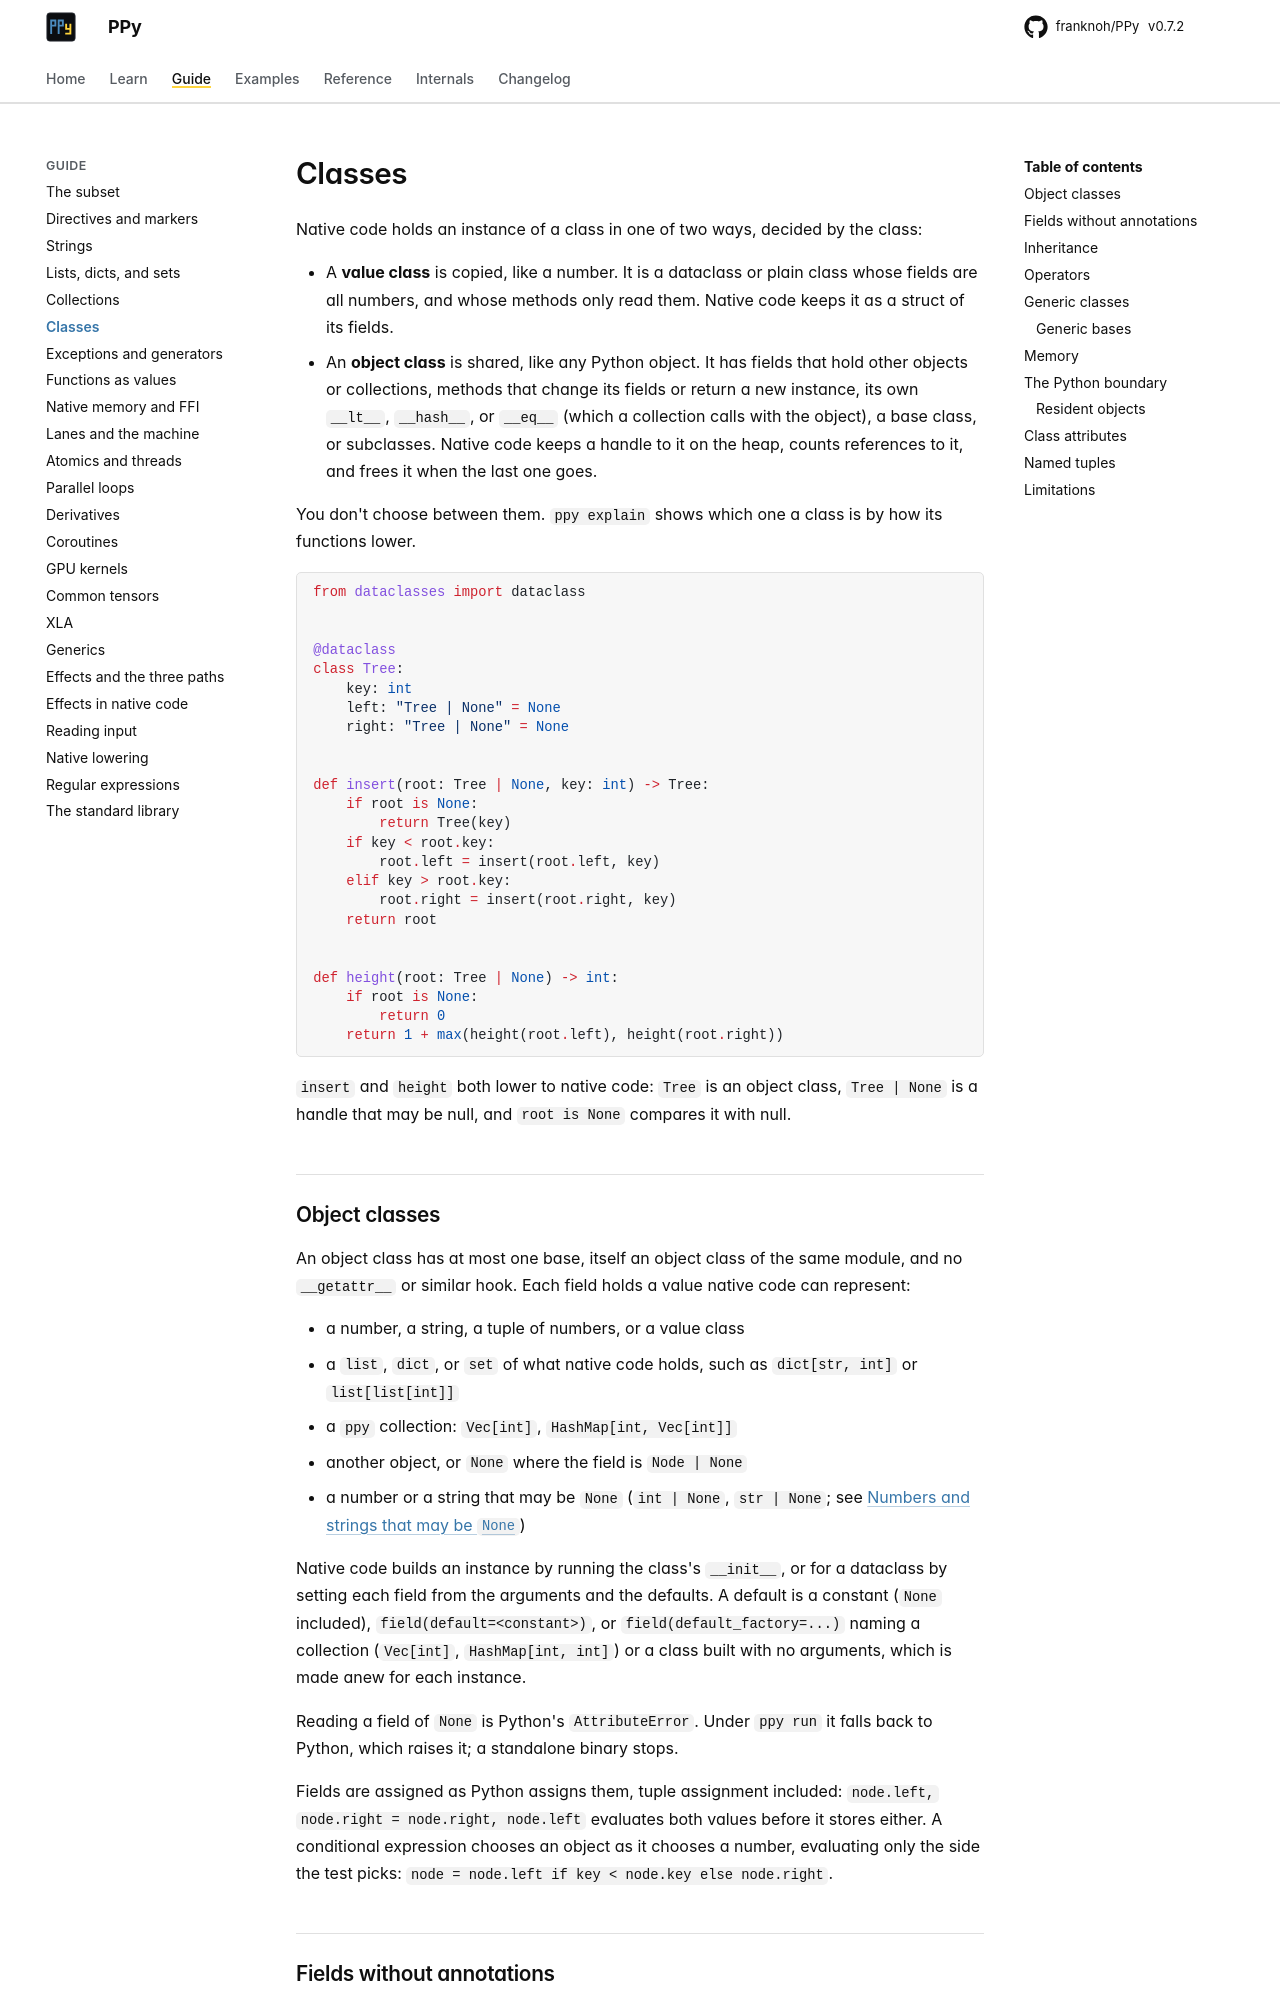

repository: franknoh/PPy · page: 0.7/guide/classes/index.html · generator: mkdocs

# Classes

Native code holds an instance of a class in one of two ways, decided by the
class:

- A **value class** is copied, like a number. It is a dataclass or plain class
  whose fields are all numbers, and whose methods only read them. Native code
  keeps it as a struct of its fields.
- An **object class** is shared, like any Python object. It has fields that
  hold other objects or collections, methods that change its fields or
  return a new instance, its own `__lt__`, `__hash__`, or `__eq__` (which
  a collection calls with the object), a base class, or subclasses. Native
  code keeps a handle to it on the heap, counts references to it, and frees
  it when the last one goes.

You don't choose between them. `ppy explain` shows which one a class is by
how its functions lower.

```python
from dataclasses import dataclass


@dataclass
class Tree:
    key: int
    left: "Tree | None" = None
    right: "Tree | None" = None


def insert(root: Tree | None, key: int) -> Tree:
    if root is None:
        return Tree(key)
    if key < root.key:
        root.left = insert(root.left, key)
    elif key > root.key:
        root.right = insert(root.right, key)
    return root


def height(root: Tree | None) -> int:
    if root is None:
        return 0
    return 1 + max(height(root.left), height(root.right))
```

`insert` and `height` both lower to native code: `Tree` is an object class,
`Tree | None` is a handle that may be null, and `root is None` compares it
with null.

## Object classes

An object class has at most one base, itself an object class of the same
module, and no `__getattr__` or similar hook. Each field holds a value
native code can represent:

- a number, a string, a tuple of numbers, or a value class
- a `list`, `dict`, or `set` of what native code holds, such as
  `dict[str, int]` or `list[list[int]]`
- a `ppy` collection: `Vec[int]`, `HashMap[int, Vec[int]]`
- another object, or `None` where the field is `Node | None`
- a number or a string that may be `None` (`int | None`, `str | None`;
  see [Numbers and strings that may be `None`](native-lowering.md#numbers-and-strings-that-may-be-none))

Native code builds an instance by running the class's `__init__`, or for a
dataclass by setting each field from the arguments and the defaults. A
default is a constant (`None` included), `field(default=<constant>)`, or
`field(default_factory=...)` naming a collection (`Vec[int]`,
`HashMap[int, int]`) or a class built with no arguments, which is made anew
for each instance.

Reading a field of `None` is Python's `AttributeError`. Under `ppy run` it
falls back to Python, which raises it; a standalone binary stops.

Fields are assigned as Python assigns them, tuple assignment included:
`node.left, node.right = node.right, node.left` evaluates both values
before it stores either. A conditional expression chooses an object as it
chooses a number, evaluating only the side the test picks:
`node = node.left if key < node.key else node.right`.
